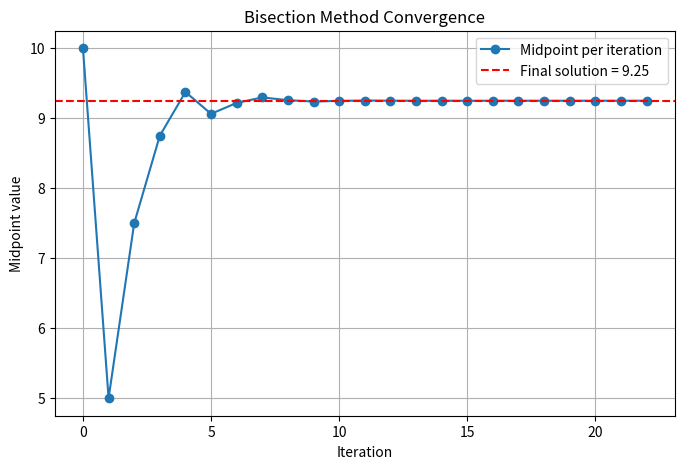
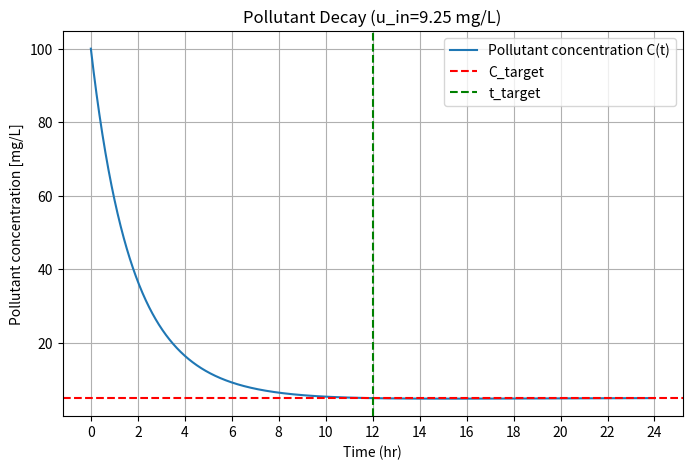
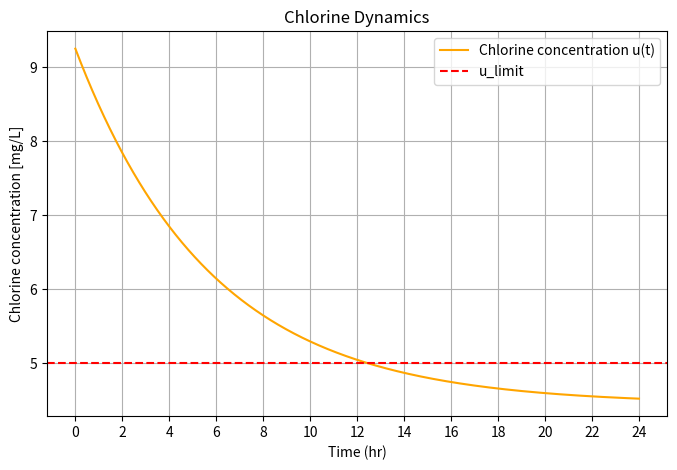
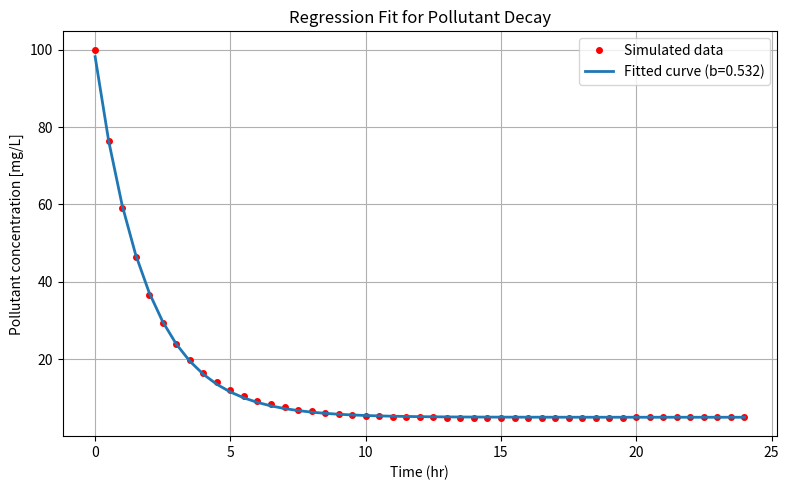
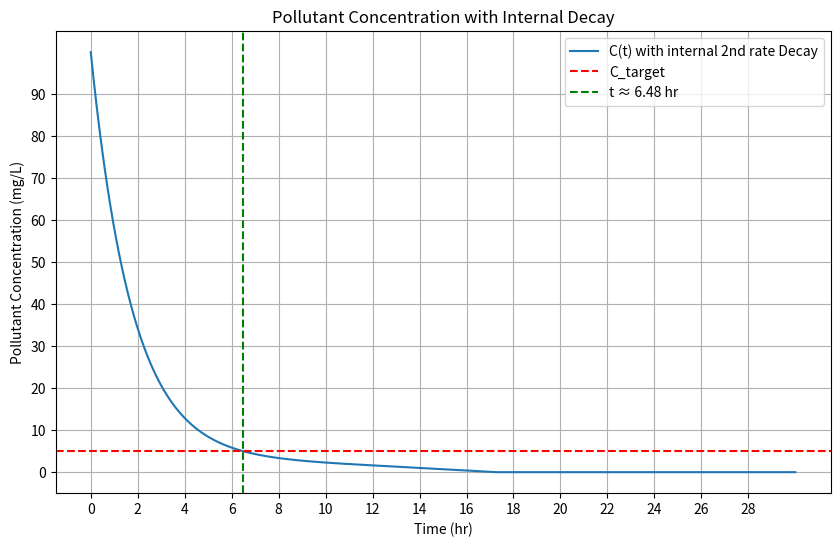

Reproduce these figures in Python, in order.
"""
Pollutant-Chlorine optimisation and analyis

Authors:
[redacted]
[redacted]
[redacted]
[redacted]
   
Description:
Simulates pollutant decay in a reactor with chlorine dosing.
Uses Euler’s method for ODEs and the bisection method to find 
optimal chlorine input.

After finding the optimal chlorine dosage, calculates the
time required to reach the target pollutant concentration
if a secondary internal decay term is added.
"""
"""
Inputs:
    - None (all parameters are set within the script)
    
Dependencies:
    - numpy
    - scipy
    - matplotlib
    
Outputs:
    - Optimal chlorine dosage
    - Residual verification report
    - Plots:
        - Bisection convergence
        - Pollutant and chlorine concentration over time
        - Regression fit for pollutant decay
        - Pollutant decay with internal secondary decay
"""

#imports
import numpy as np
import matplotlib.pyplot as plt
from scipy.optimize import curve_fit

#defining parameters
C0 = 100          # Initial pollutant concentration (mg/L)
Cin = 20          # Influent concentration (mg/L)
Q = 12_500_000    # Flow rate (L/hr)
k0 = 0.02         # Natural decay rate (hr^-1)
alpha = 0.05      # Chlorine effectiveness (hr⁻¹ per mg/L)
t_target = 12     # Target contact time (hr)
C_target = 5     # Target pollutant concentration (mg/L)
V = Q * t_target  # Reactor volume (L)
k_chl = 0.09      # Chlorine decay constant (hr^-1)
u_limit = 5       # Safety limit for chlorine mg/L
dt = 0.01         # Time step for Eulers

# Coupled ODE Solver (Euler Method)

def solve_coupled_ode(u_in, t_end, dt = 0.01):
    
    """
    Simulate the coupled dynamics of pollutant and chlorine concentrations 
    in a continuous-flow reactor using Euler's method.

    The pollutant concentration decreases due to natural decay and chlorine 
    disinfection, while chlorine concentration decreases due to its own decay 
    and the reactor outflow. The system is integrated forward in time using 
    a simple Euler step.

    Args:
        u_in (float): Initial chlorine dosage [mg/L].
        t_end (float): Total simulation time [hr].
        dt (float, optional): Integration time step [hr]. Default is 0.01.

    Returns:
        tuple of np.ndarray:
            t_vals (array): Time points from 0 to t_end [hr].
            C_vals (array): Pollutant concentrations over time [mg/L].
            u_vals (array): Chlorine concentrations over time [mg/L].

    Notes:
        - Concentrations are clamped to non-negative values to avoid 
          numerical artifacts.
        - This solver uses a fixed time step; smaller dt increases accuracy.
    """

    C, u, t= C0, u_in, 0.0
    t_vals, C_vals, u_vals= [t], [C], [u]
 
    while t < t_end:
        # Effective decay rate
        k_eff = k0 + alpha * u
        # Pollutant ODE: influent - decay
        dCdt = (Q / V) * (Cin - C) - k_eff * C
        # Chlorine ODE: input - decay
        dudt = (Q / V) * (u_in - u) - k_chl * u
        C += dCdt * dt
        u += dudt * dt
        t += dt

         # Clamp to avoid tiny negative concentrations
        C = max(C, 0.0)
        u = max(u, 0.0)
       
        t_vals.append(t)
        C_vals.append(C)
        u_vals.append(u)
 
    return np.array(t_vals), np.array(C_vals), np.array(u_vals)

# Define a pollutant residual function

def pollutant_residual(u_in):
    
    """
    Compute residual between final pollutant and target.
    
    Args:
        u_in (float): Chlorine input
    
    Returns:
        residual (float): C_final - C_target
    """
    
    t_vals, C_vals, u_vals = solve_coupled_ode(u_in, t_target)
    return C_vals[-1] - C_target


# Root Finding (Bisection Method)
 
def bisection_method(f, a, b, tol=1e-6, max_iter=50):
    
    """
    Find root using bisection method.
    
    Args:
        f (callable): Function to find root for
        a, b (float): Search interval
        tol (float): Tolerance
        max_iter (int): Maximum iterations
    
    Returns:
        root (float), mids (list): Root estimate and midpoints per iteration
    """
    
    mids = []
    if f(a) * f(b) >= 0:
        raise ValueError("f(a) and f(b) must have opposite signs for bisection.")
        
    for _ in range(max_iter):
        c = (a + b) / 2
        f_c = f(c)
        mids.append(c)
        
        if abs(f_c) < tol:
            return c, mids
        
        elif f(c) * f(a) < 0:
            b = c
            
        else:           
            a = c
            
    return (a + b) / 2 , mids # Approximate root



# Plots / visualisation

def plot_bisection_convergence(mids, u_opt):
  
   """
   Plot bisection iteration convergence.
   """
   plt.figure(figsize=(8, 5))
   plt.plot(mids, 'o-', label='Midpoint per iteration')
   plt.axhline(y=u_opt, color='r', linestyle='--', label=f'Final solution = {u_opt:.2f}')
   plt.xlabel('Iteration')
   plt.ylabel('Midpoint value')
   plt.title('Bisection Method Convergence')
   plt.legend()
   plt.grid(True)
   plt.show()
 
def plot_concentrations (t_vals, C_vals, u_vals, u_opt):
   
    """
    Plot pollutant and chlorine concentrations over time.
    """ 
    #pollutant
    plt.figure(figsize=(8,5))
    plt.plot(t_vals, C_vals, label='Pollutant concentration C(t)')
    plt.axhline(C_target, color='r', linestyle='--', label='C_target')
    plt.axvline(t_target, color='g', linestyle='--', label='t_target')
    plt.xlabel('Time (hr)')
    plt.xticks(np.arange(0, 25, 2))
    plt.ylabel('Pollutant concentration [mg/L]')
    plt.title(f'Pollutant Decay (u_in={u_opt:.2f} mg/L)')
    plt.legend() 
    plt.grid(True) 
    plt.show()
    
    #Chlorine
    plt.figure(figsize=(8,5))
    plt.plot(t_vals, u_vals, color='orange', label='Chlorine concentration u(t)')
    plt.axhline(u_limit, color='r', linestyle='--', label='u_limit')
    plt.xlabel('Time (hr)')
    plt.xticks(np.arange(0, 25, 2))
    plt.ylabel('Chlorine concentration [mg/L]')
    plt.title('Chlorine Dynamics')
    plt.legend() 
    plt.grid(True) 
    plt.show()
# Secondary Analysis including internal decay: Newton-Raphson

# regression

# Define regression model (exponential decay)
def fit_exponential_decay(t_vals, C_vals):
    
    """
    Fit exponential decay model to pollutant data.
    
    Parameters:
        t_vals (array): Time points [hr]
        C_vals (array): Pollutant concentrations [mg/L]
    
    skip: Plot every nth point to reduce clutter (default=50)
    """
   
    def exp_decay_prediction(t, a, b, c):
        return a * np.exp(-b * t) + c

    # Fit to simulated data (e.g. first 12 hrs)
    params, cov = curve_fit(exp_decay_prediction, t_vals, C_vals, p0=(100, 0.1, 0))
    a, b, c = params
    print(f"Fitted parameters: a={a:.3f}, b={b:.4f}, c={c:.3f}")

    skip = 50 # plot every 50th point
    t_plot = t_vals[::skip]
    C_plot = C_vals[::skip]
    C_fit_plot = exp_decay_prediction(t_plot, a, b, c)

    plt.figure(figsize=(8,5))
    plt.plot(t_plot, C_plot, 'ro', label='Simulated data' , markersize=4)
    plt.plot(t_plot, C_fit_plot, linewidth=2, label=f'Fitted curve (b={b:.3f})')
    plt.xlabel('Time (hr)')
    plt.ylabel('Pollutant concentration [mg/L]')
    plt.legend()
    plt.grid(True)
    plt.title('Regression Fit for Pollutant Decay')
    plt.tight_layout()
    plt.show()

def newton_raphson(f, df, x0, tol=1e-6, max_iter=100):
    
    """
    Solve f(x)=0 using Newton-Raphson method.
   
    Args:
       f: Function
       df: Derivative
       x0: Initial guess
       tol: Tolerance
       max_iter: Maximum iterations
    Returns:
       x: Root estimate
       i+1: Iterations used
    """
    
    x = x0
    for i in range(max_iter):
        fx = f(x)
        dfx = df(x)
        if dfx == 0:
            raise ValueError("Derivative is zero. No convergence possible.")
        
        x_new = x - fx / dfx
        
        if abs(x_new - x) < tol:
            print(f"Converged after {i+1} iterations.")
            return x_new, i+1
        
        x = x_new

    print("Warning: Newton–Raphson did not converge.")
    return x, max_iter

def time_to_target_with_internal_decay(u_in, D_int=0.01, V_new_factor=12):
    
    """
    Compute time to reach target with secondary internal decay.
    """
    
    V_new = Q * V_new_factor     
    u_new  = u_in

    r = Q / V_new
    k_eff = k0 + alpha * u_new
    A = r * Cin / (r + k_eff)
    B = C0 - A
    k = r + k_eff

    def f(t_new):
        return A + B * np.exp(-k * t_new) - D_int * t_new**2 - C_target
    
    def df(t_new):
        return -B * k * np.exp(-k * t_new) - 2 * D_int * t_new
    
    t0 = 10
        
    t_new, iters = newton_raphson(f, df, t0)
    print(f"Time to reach C_target with internal decay (Newton–Raphson): {t_new:.4f} hr")

    # Plot concentration curve
    t_vals = np.linspace(0, 30, 500)
    C_vals = A + B * np.exp(-k * t_vals) - D_int * t_vals**2
    C_vals = np.maximum(C_vals, 0)
    
    return t_new, t_vals, C_vals

def plot_internal_decay(t_new, t_vals, C_vals):
    
    #Plot pollutant concentration with internal decay
    plt.figure(figsize=(10,6))
    plt.plot(t_vals, C_vals, label='C(t) with internal 2nd rate Decay')
    plt.axhline(C_target, color='r', linestyle='--', label='C_target')
    plt.axvline(t_new, color='g', linestyle='--', label=f't ≈ {t_new:.2f} hr')
    plt.xlabel('Time (hr)')
    plt.xticks(np.arange(0, 30, 2))
    plt.ylabel('Pollutant Concentration (mg/L)')
    plt.yticks(np.arange(0, 100, 10))
    plt.title('Pollutant Concentration with Internal Decay')
    plt.legend()
    plt.grid(True)
    plt.show()

# Wastewater-Treatment-Model
def waste_water_treatment_system():
    
    # Step 1: Find optimal chlorine input using bisection
    u_in_opt, mids = bisection_method(pollutant_residual, 0, 20)
    print(f"Optimal chlorine dosage for target {t_target} hr: {u_in_opt:.4f} mg/L")

    # Step 2: Verify residuals around root
    final_residual = pollutant_residual(u_in_opt)
    C_minus = pollutant_residual(u_in_opt - 0.1)
    C_plus  = pollutant_residual(u_in_opt + 0.1)
    print(f"Verification: residual at u_in_opt = {final_residual:.3e}")
    print(f"Residual just below root: {C_minus:.3e}, above root: {C_plus:.3e}")
    
    # Step3: Verify a sign change occurs
    if C_minus * C_plus > 0:
        print("Warning: sign change not detected — check initial bounds or tolerance.")

    # Solve for full 24 hr
    t_vals, C_vals, u_vals = solve_coupled_ode(u_in_opt, 24)

    # Plots
    plot_bisection_convergence(mids, u_in_opt)
    plot_concentrations(t_vals, C_vals, u_vals, u_in_opt)
    fit_exponential_decay(t_vals, C_vals)

    # Secondary internal decay analysis
    t_new, t_vals_internal, C_vals_internal = time_to_target_with_internal_decay(u_in_opt)
    plot_internal_decay(t_new, t_vals_internal, C_vals_internal)


if __name__ == "__main__":
    
    waste_water_treatment_system()

